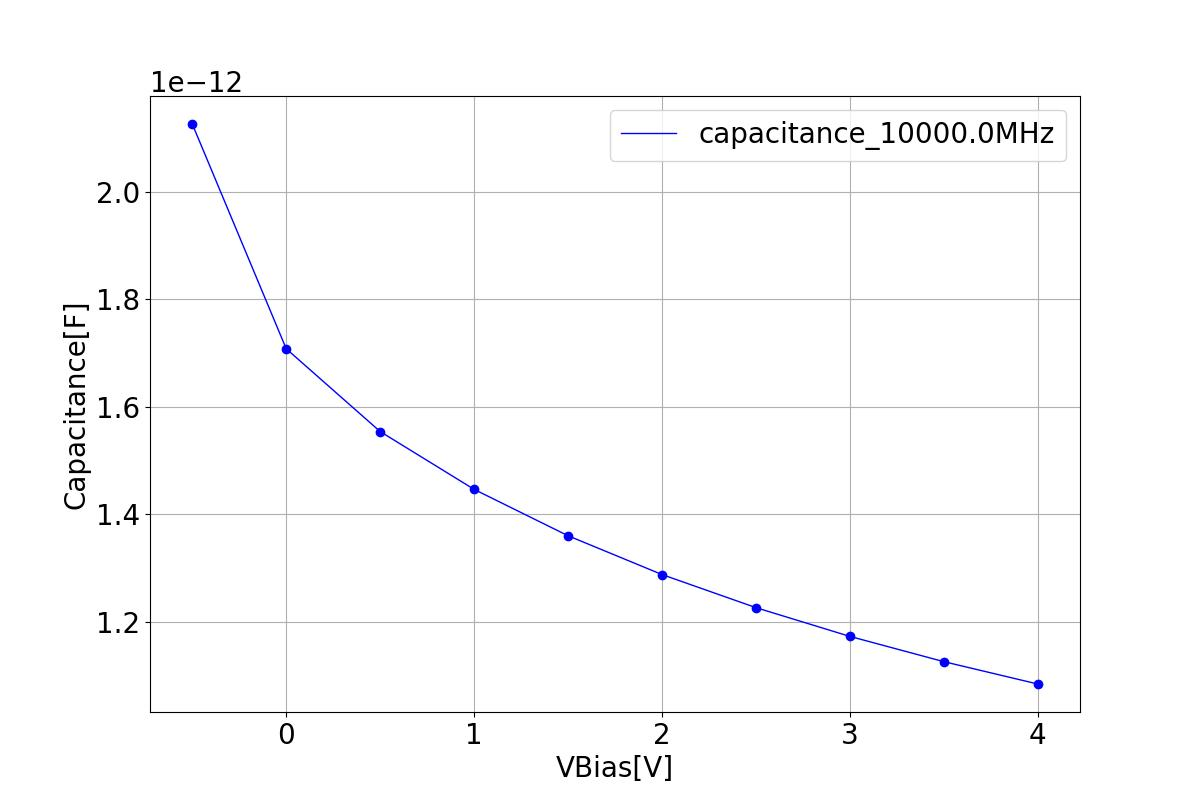

The table this chart was drawn from, first rows:
# voltage, capacitance
-0.5, 2.126507342403994e-12
0.000000, 1.708121778595182e-12
0.5, 1.553969477382615e-12
1, 1.446337000967517e-12
1.5, 1.359995018493877e-12
2, 1.287748036654250e-12
2.5, 1.226147633490666e-12
3, 1.172602542064895e-12
3.5, 1.125564278599042e-12
4, 1.083965278633905e-12
